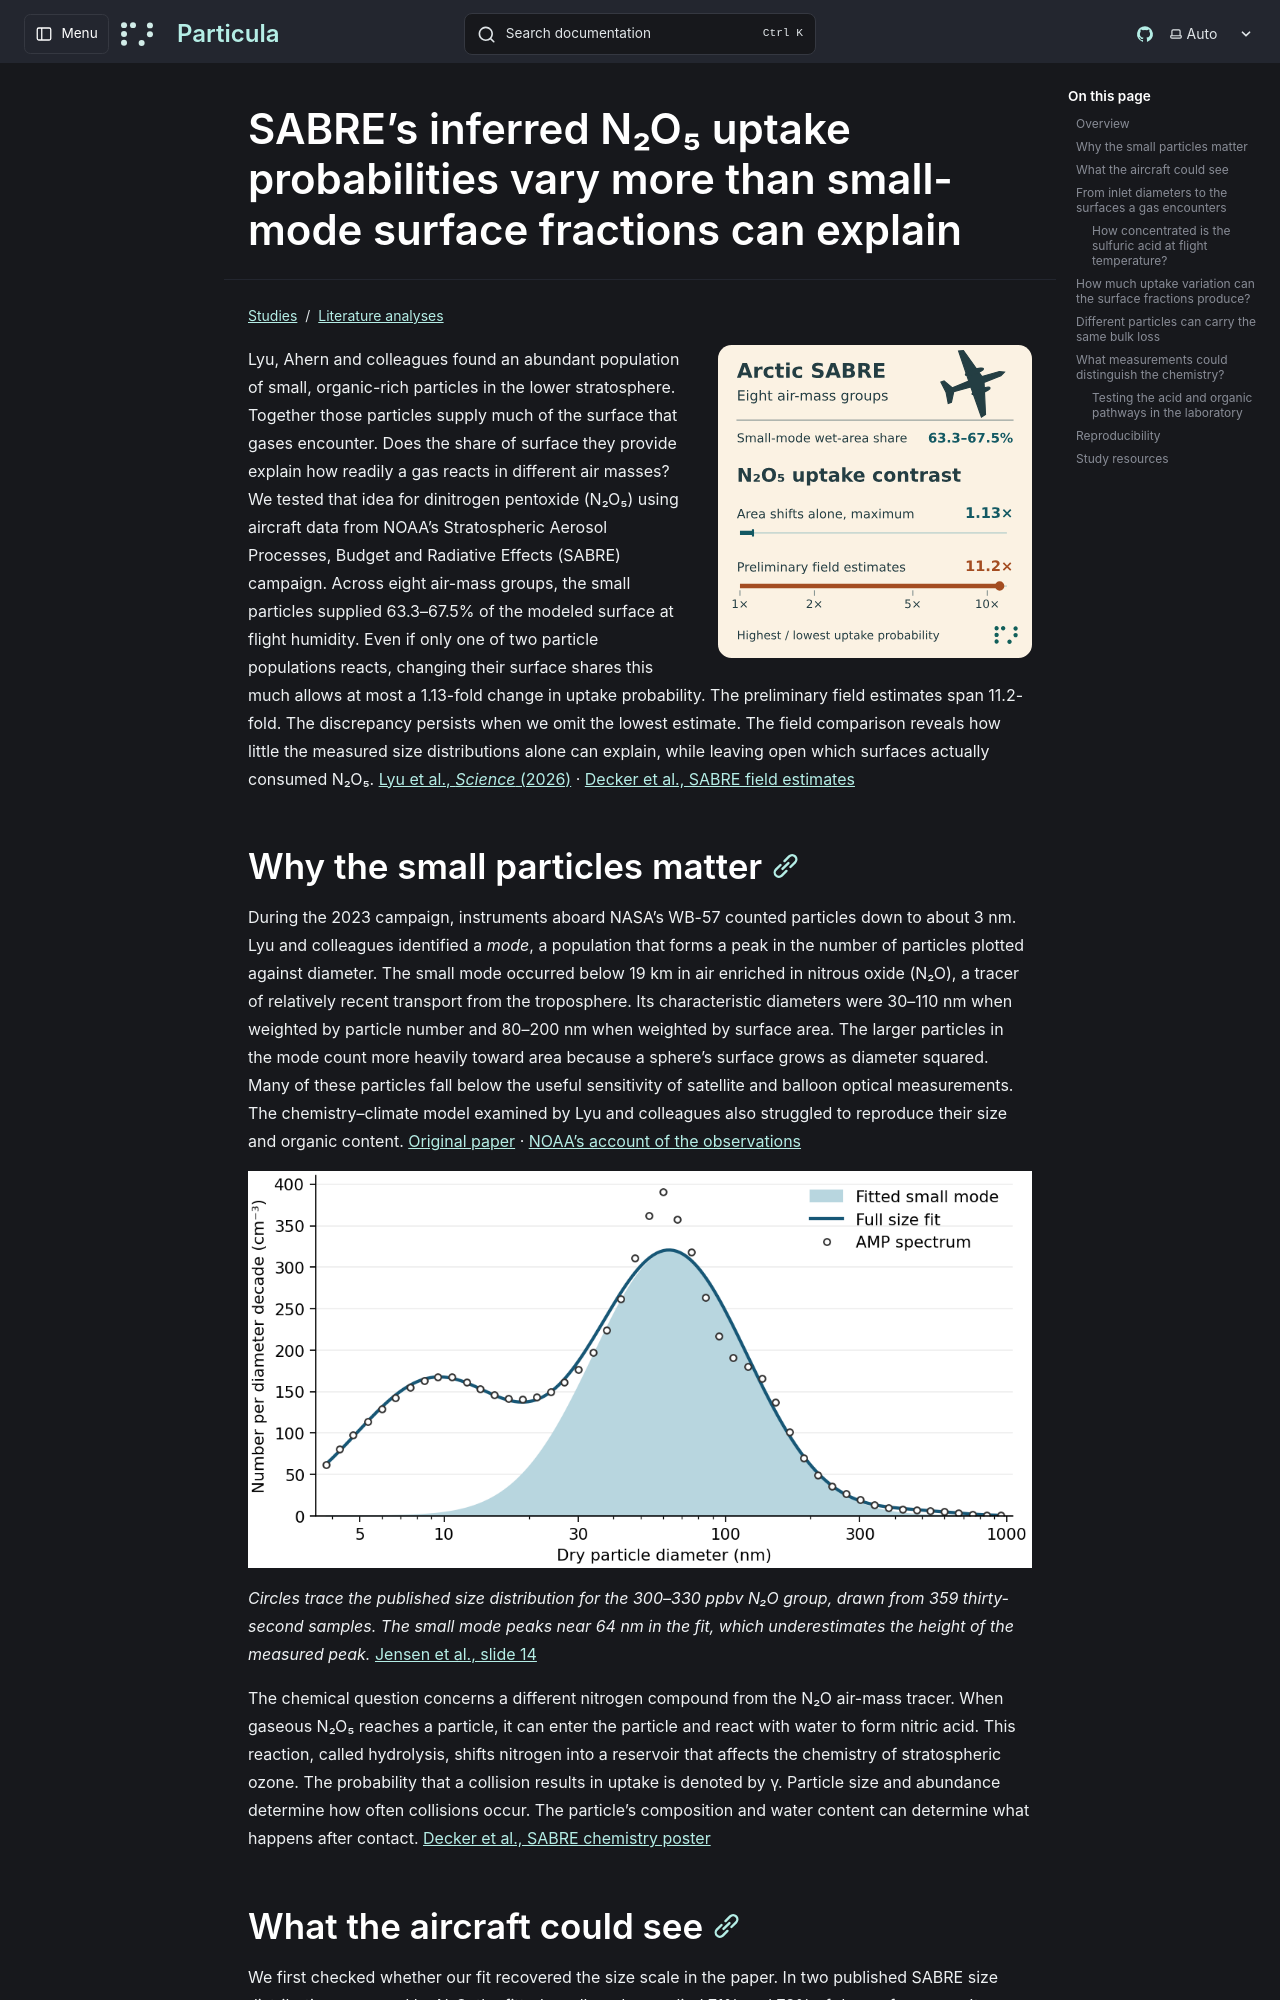

repository: uncscode/particula · page: studies/literature/sabre-small-mode/index.html · generator: mkdocs

# SABRE’s inferred N₂O₅ uptake probabilities vary more than small-mode surface fractions can explain

![Across eight SABRE air-mass groups, small particles supply 63.3–67.5% of modeled wet surface. Redistributing that surface permits at most a 1.13-fold uptake contrast with fixed reaction probabilities. The preliminary field estimates span 11.2-fold.](../../../images/sabre-small-mode/toc.svg)

Lyu, Ahern and colleagues found an abundant population of small, organic-rich particles in the lower stratosphere. Together those particles supply much of the surface that gases encounter. Does the share of surface they provide explain how readily a gas reacts in different air masses? We tested that idea for dinitrogen pentoxide (N₂O₅) using aircraft data from NOAA’s Stratospheric Aerosol Processes, Budget and Radiative Effects (SABRE) campaign. Across eight air-mass groups, the small particles supplied 63.3–67.5% of the modeled surface at flight humidity. Even if only one of two particle populations reacts, changing their surface shares this much allows at most a 1.13-fold change in uptake probability. The preliminary field estimates span 11.2-fold. The discrepancy persists when we omit the lowest estimate. The field comparison reveals how little the measured size distributions alone can explain, while leaving open which surfaces actually consumed N₂O₅. [Lyu et al., *Science* (2026)](https://doi.org/10.1126/science.adw8939) · [Decker et al., SABRE field estimates](https://insidecires.colorado.edu/rendezvous/uploads/Rendezvous_2024_7167_1715358233.pdf)
